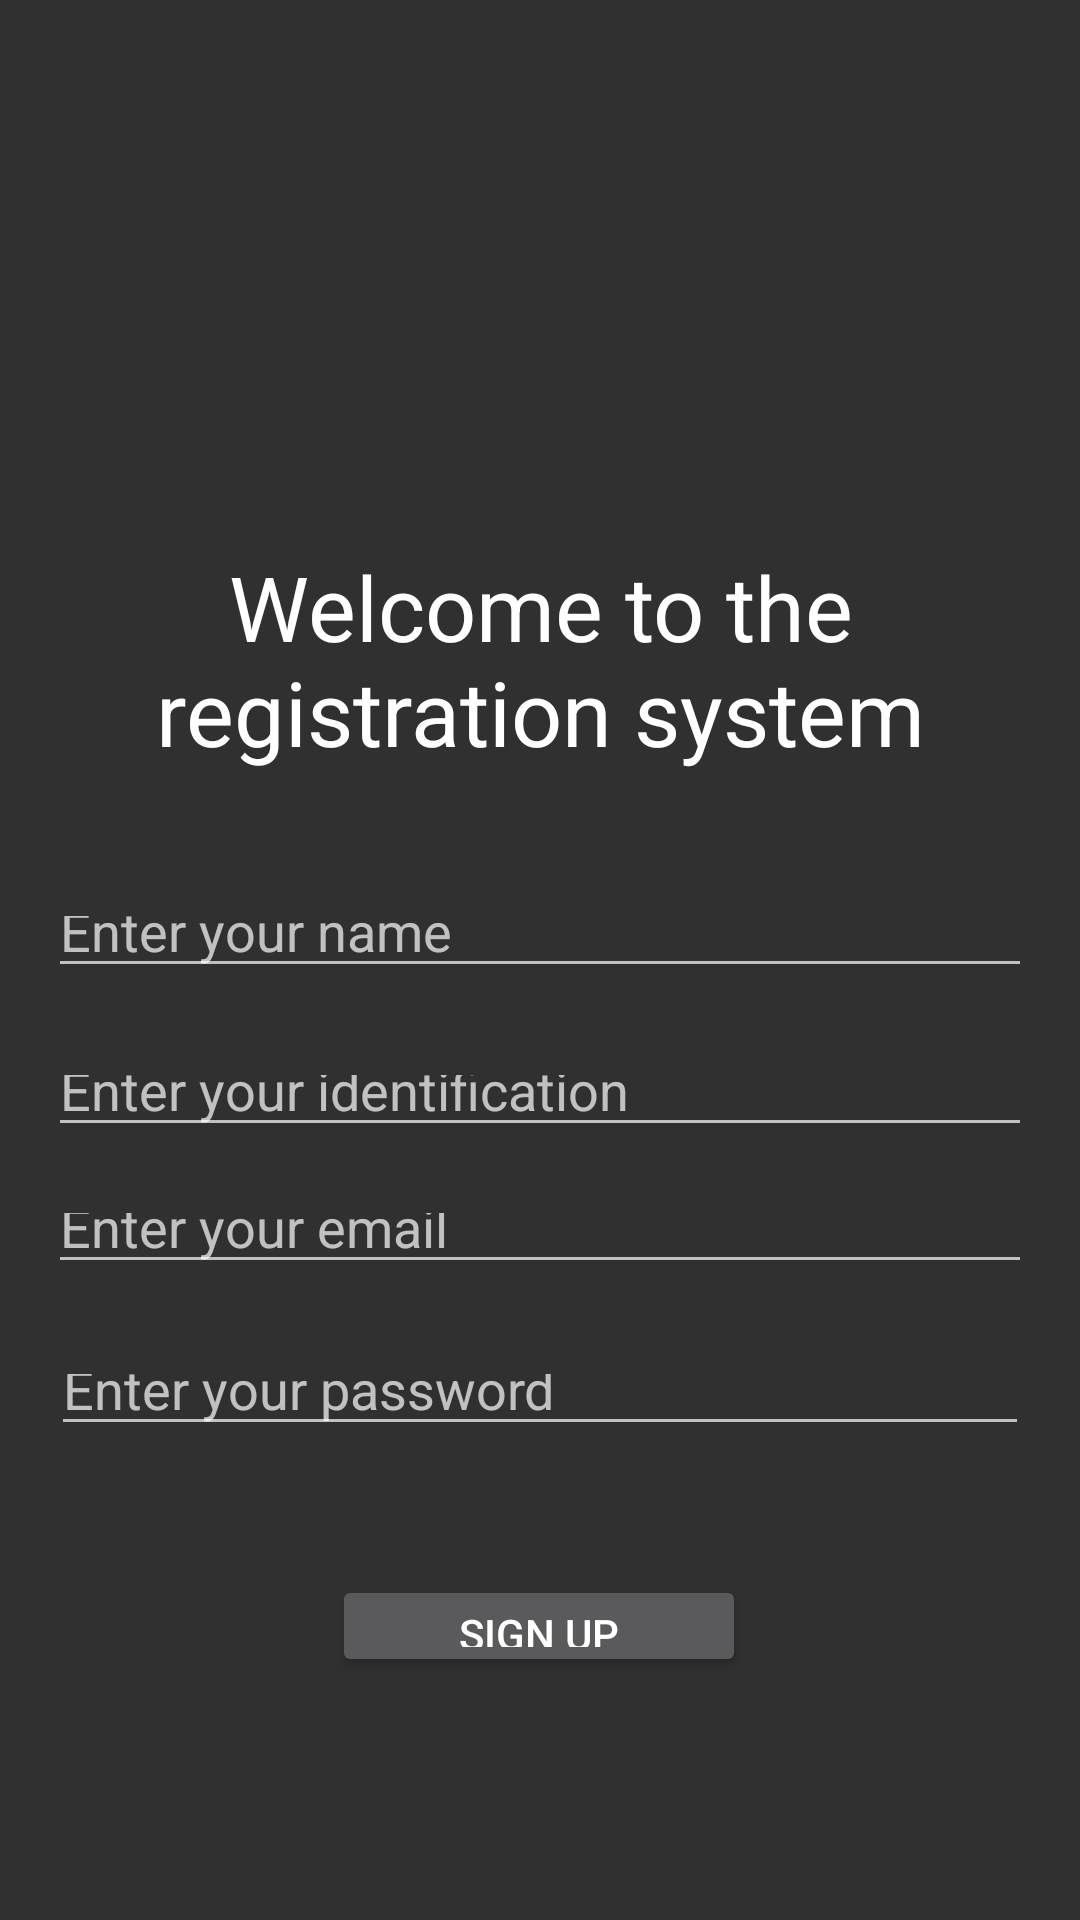

Layout XML and referenced resources for this Android screen:
<!-- AndroidManifest.xml: application theme Theme.Design.NoActionBar -->
<!-- res/layout/activity_sign_up.xml -->
<?xml version="1.0" encoding="utf-8"?>
<androidx.constraintlayout.widget.ConstraintLayout xmlns:android="http://schemas.android.com/apk/res/android"
    xmlns:app="http://schemas.android.com/apk/res-auto"
    xmlns:tools="http://schemas.android.com/tools"
    android:layout_width="match_parent"
    android:layout_height="match_parent"
    tools:context=".SignUpActivity">

    <ImageView
        android:id="@+id/imageView2"
        android:layout_width="348dp"
        android:layout_height="152dp"
        android:layout_marginTop="6dp"
        android:layout_marginBottom="24dp"
        app:layout_constraintBottom_toTopOf="@+id/textView2"
        app:layout_constraintEnd_toEndOf="parent"
        app:layout_constraintStart_toStartOf="parent"
        app:layout_constraintTop_toTopOf="parent"
        app:srcCompat="@drawable/img2" />

    <TextView
        android:id="@+id/textView2"
        style="@style/CardView"
        android:layout_width="wrap_content"
        android:layout_height="wrap_content"
        android:layout_marginBottom="38dp"
        android:gravity="center"
        android:text="@string/sign_tittle"
        android:textSize="30sp"
        app:layout_constraintBottom_toTopOf="@+id/editname"
        app:layout_constraintStart_toStartOf="parent"
        app:layout_constraintTop_toBottomOf="@+id/imageView2" />

    <EditText
        android:id="@+id/editname"
        android:layout_width="0dp"
        android:layout_height="0dp"
        android:layout_marginStart="16dp"
        android:layout_marginEnd="16dp"
        android:layout_marginBottom="19dp"
        android:ems="10"
        android:hint="@string/sign_name"
        android:inputType="textPersonName"
        app:layout_constraintBottom_toTopOf="@+id/editId"
        app:layout_constraintEnd_toEndOf="parent"
        app:layout_constraintStart_toStartOf="parent"
        app:layout_constraintTop_toBottomOf="@+id/textView2" />

    <EditText
        android:id="@+id/editId"
        android:layout_width="0dp"
        android:layout_height="0dp"
        android:layout_marginStart="16dp"
        android:layout_marginEnd="16dp"
        android:layout_marginBottom="12dp"
        android:ems="10"
        android:hint="@string/sign_id"
        android:inputType="number"
        app:layout_constraintBottom_toTopOf="@+id/editTextTextEmailAddress"
        app:layout_constraintEnd_toEndOf="parent"
        app:layout_constraintStart_toStartOf="parent"
        app:layout_constraintTop_toBottomOf="@+id/editname" />

    <EditText
        android:id="@+id/editTextTextEmailAddress"
        android:layout_width="0dp"
        android:layout_height="0dp"
        android:layout_marginStart="16dp"
        android:layout_marginEnd="16dp"
        android:layout_marginBottom="20dp"
        android:ems="10"
        android:hint="@string/sign_email"
        android:inputType="textEmailAddress"
        app:layout_constraintBottom_toTopOf="@+id/editTextTextPassword"
        app:layout_constraintEnd_toEndOf="parent"
        app:layout_constraintStart_toStartOf="parent"
        app:layout_constraintTop_toBottomOf="@+id/editId" />

    <EditText
        android:id="@+id/editTextTextPassword"
        android:layout_width="0dp"
        android:layout_height="0dp"
        android:layout_marginStart="17dp"
        android:layout_marginEnd="17dp"
        android:layout_marginBottom="43dp"
        android:ems="10"
        android:hint="@string/sign_pass"
        android:inputType="textPassword"
        app:layout_constraintBottom_toTopOf="@+id/btnSign"
        app:layout_constraintEnd_toEndOf="parent"
        app:layout_constraintStart_toStartOf="parent"
        app:layout_constraintTop_toBottomOf="@+id/editTextTextEmailAddress" />

    <Button
        android:id="@+id/btnSign"
        android:layout_width="138dp"
        android:layout_height="0dp"
        android:layout_marginBottom="81dp"
        android:text="@string/sign_btn_s"
        app:layout_constraintBottom_toBottomOf="parent"
        app:layout_constraintEnd_toEndOf="parent"
        app:layout_constraintHorizontal_bias="0.498"
        app:layout_constraintStart_toStartOf="parent"
        app:layout_constraintTop_toBottomOf="@+id/editTextTextPassword" />
</androidx.constraintlayout.widget.ConstraintLayout>
<!-- resources referenced by this layout -->
<resources>
  <string name="sign_btn_s">Sign up</string>
  <string name="sign_email">Enter your email</string>
  <string name="sign_id">Enter your identification</string>
  <string name="sign_name">Enter your name</string>
  <string name="sign_pass">Enter your password</string>
  <string name="sign_tittle">Welcome to the registration system</string>
</resources>
